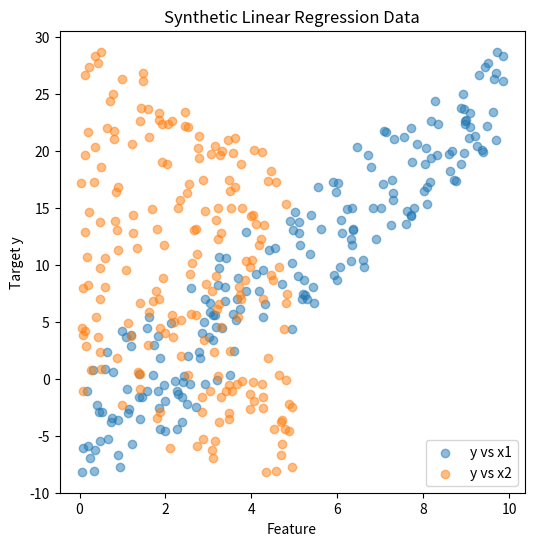
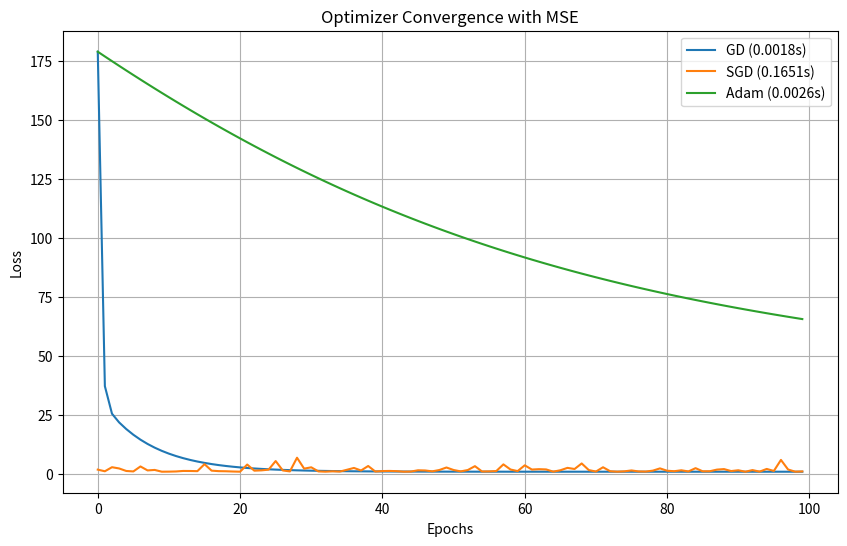
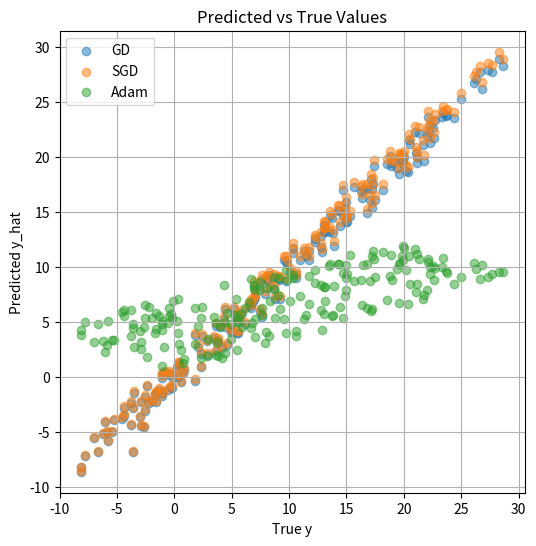

Here is the Python script that generated these plots, in order:
import numpy as np
import matplotlib.pyplot as plt
import time
np.random.seed(42)

# Generate data
n_samples = 200
X1 = np.random.rand(n_samples,1)*10
X2 = np.random.rand(n_samples,1)*5
noise = np.random.randn(n_samples,1)

y = 3*X1 - 2*X2 + noise
X = np.hstack([np.ones((n_samples,1)), X1, X2])  # add bias term

# Visualize
plt.figure(figsize=(6,6))
plt.scatter(X1, y, label='y vs x1', alpha=0.5)
plt.scatter(X2, y, label='y vs x2', alpha=0.5)
plt.xlabel('Feature')
plt.ylabel('Target y')
plt.title('Synthetic Linear Regression Data')
plt.legend()
plt.show()


# MSE
def mse_loss(y, y_hat):
    return np.mean((y - y_hat)**2)

def mse_grad(X, y, y_hat):
    return -2 * X.T @ (y - y_hat) / X.shape[0]

# MAE
def mae_loss(y, y_hat):
    return np.mean(np.abs(y - y_hat))

def mae_grad(X, y, y_hat):
    return - X.T @ np.sign(y - y_hat) / X.shape[0]

# Huber Loss
def huber_loss(y, y_hat, delta=1.0):
    e = y - y_hat
    mask = np.abs(e) <= delta
    loss = np.where(mask, 0.5 * e**2, delta * (np.abs(e) - 0.5*delta))
    return np.mean(loss)

def huber_grad(X, y, y_hat, delta=1.0):
    e = y - y_hat
    mask = np.abs(e) <= delta
    grad = np.where(mask, -e, -delta*np.sign(e))
    return X.T @ grad / X.shape[0]


# Gradient Descent
def gradient_descent(X, y, loss_func, grad_func, lr=0.01, epochs=100):
    w = np.zeros((X.shape[1],1))
    loss_history = []
    start_time = time.time()
    for _ in range(epochs):
        y_hat = X @ w
        loss_history.append(loss_func(y, y_hat))
        grad = grad_func(X, y, y_hat)
        w -= lr * grad
    end_time = time.time()
    return w, loss_history, end_time - start_time

# Stochastic Gradient Descent
def sgd(X, y, loss_func, grad_func, lr=0.01, epochs=100):
    w = np.zeros((X.shape[1],1))
    loss_history = []
    n_samples = X.shape[0]
    start_time = time.time()
    for _ in range(epochs):
        indices = np.random.permutation(n_samples)
        X_shuf, y_shuf = X[indices], y[indices]
        for i in range(n_samples):
            xi = X_shuf[i].reshape(1,-1)
            yi = y_shuf[i].reshape(-1,1)
            y_hat = xi @ w
            grad = grad_func(xi, yi, y_hat)
            w -= lr * grad
        loss_history.append(loss_func(y, X @ w))
    end_time = time.time()
    return w, loss_history, end_time - start_time

# Adam Optimizer
def adam(X, y, loss_func, grad_func, lr=0.01, epochs=100, beta1=0.9, beta2=0.999, eps=1e-8):
    w = np.zeros((X.shape[1],1))
    m = np.zeros_like(w)
    v = np.zeros_like(w)
    loss_history = []
    start_time = time.time()
    for t in range(1, epochs+1):
        y_hat = X @ w
        loss_history.append(loss_func(y, y_hat))
        grad = grad_func(X, y, y_hat)
        m = beta1*m + (1-beta1)*grad
        v = beta2*v + (1-beta2)*(grad**2)
        m_hat = m / (1 - beta1**t)
        v_hat = v / (1 - beta2**t)
        w -= lr * m_hat / (np.sqrt(v_hat) + eps)
    end_time = time.time()
    return w, loss_history, end_time - start_time


epochs = 100
lr = 0.01

# Gradient Descent
w_gd, loss_gd, time_gd = gradient_descent(X, y, mse_loss, mse_grad, lr, epochs)

# SGD
w_sgd, loss_sgd, time_sgd = sgd(X, y, mse_loss, mse_grad, lr, epochs)

# Adam
w_adam, loss_adam, time_adam = adam(X, y, mse_loss, mse_grad, lr, epochs)

print("Execution Times (seconds):")
print("GD:", round(time_gd,4))
print("SGD:", round(time_sgd,4))
print("Adam:", round(time_adam,4))


plt.figure(figsize=(10,6))
plt.plot(loss_gd, label=f'GD ({time_gd:.4f}s)')
plt.plot(loss_sgd, label=f'SGD ({time_sgd:.4f}s)')
plt.plot(loss_adam, label=f'Adam ({time_adam:.4f}s)')
plt.xlabel('Epochs')
plt.ylabel('Loss')
plt.title('Optimizer Convergence with MSE')
plt.legend()
plt.grid(True)
plt.show()


plt.figure(figsize=(6,6))
plt.scatter(y, X @ w_gd, alpha=0.5, label='GD')
plt.scatter(y, X @ w_sgd, alpha=0.5, label='SGD')
plt.scatter(y, X @ w_adam, alpha=0.5, label='Adam')
plt.xlabel('True y')
plt.ylabel('Predicted y_hat')
plt.title('Predicted vs True Values')
plt.legend()
plt.grid(True)
plt.show()
